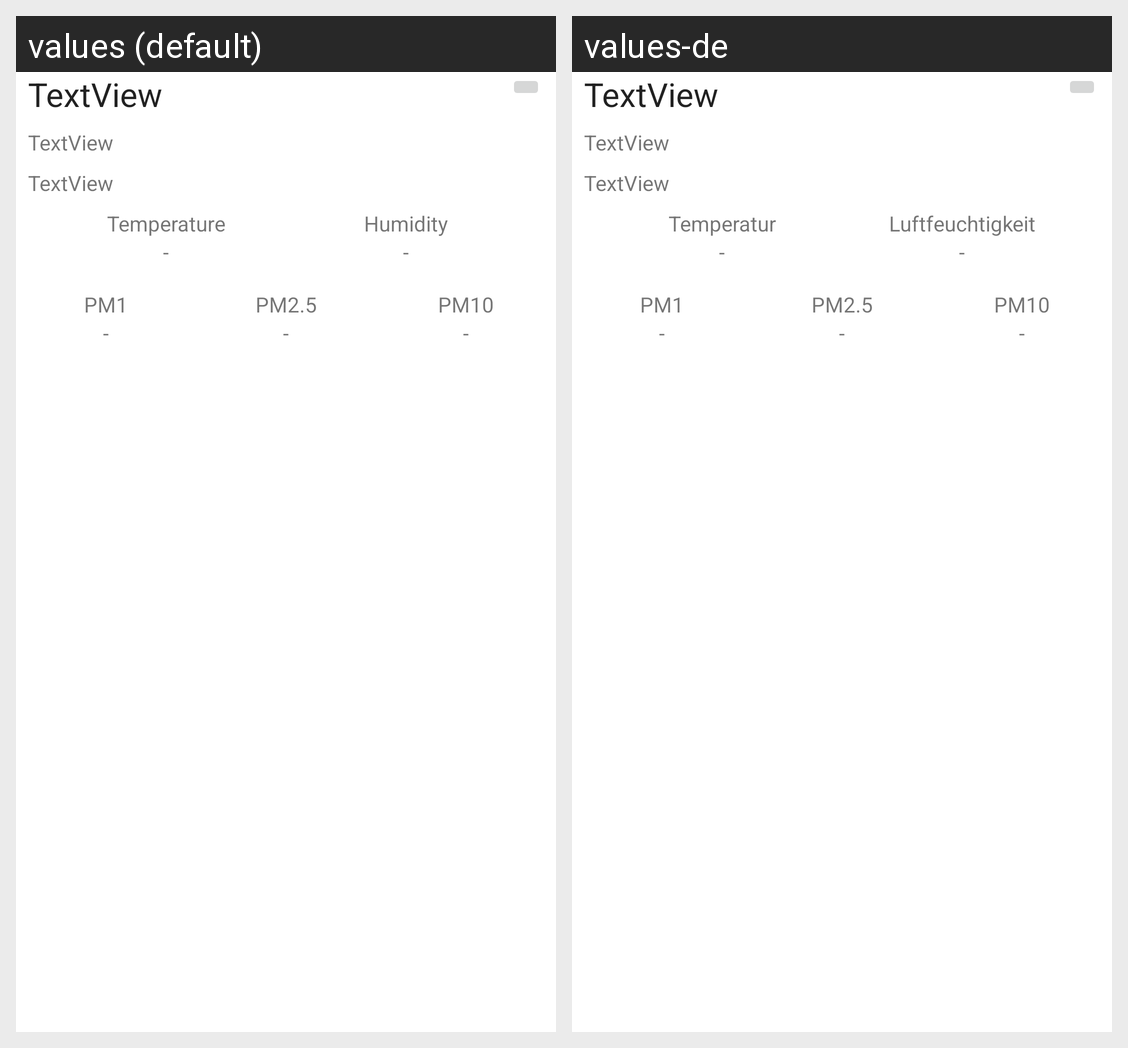

Here is an Android app screen in its default locale and in the app's own translations. Write out the translated-string differences for the strings that appear on this screen.
Android screen res/layout/layout_airbeam2_values.xml rendered under 2 locales, left to right: values (default), values-de. Device: Nexus 5 (rendered at 1080×1920; each locale shown at half size, 540×960, under a caption strip naming it); theme Theme.DiguralApp.
Strings drawn on this screen, with the default value and each locale's value (text and hints the layout hard-codes, and strings that could not be matched under every locale, appear in the picture but are not listed):

sensor_data_temperature
  values: Temperature
  values-de: Temperatur

sensor_data_humidity
  values: Humidity
  values-de: Luftfeuchtigkeit

sensor_data_pm1
  values: PM1
  values-de: PM1  [not translated; the default value is used]

sensor_data_pm2_5
  values: PM2.5
  values-de: PM2.5  [not translated; the default value is used]

sensor_data_pm10
  values: PM10
  values-de: PM10  [not translated; the default value is used]
